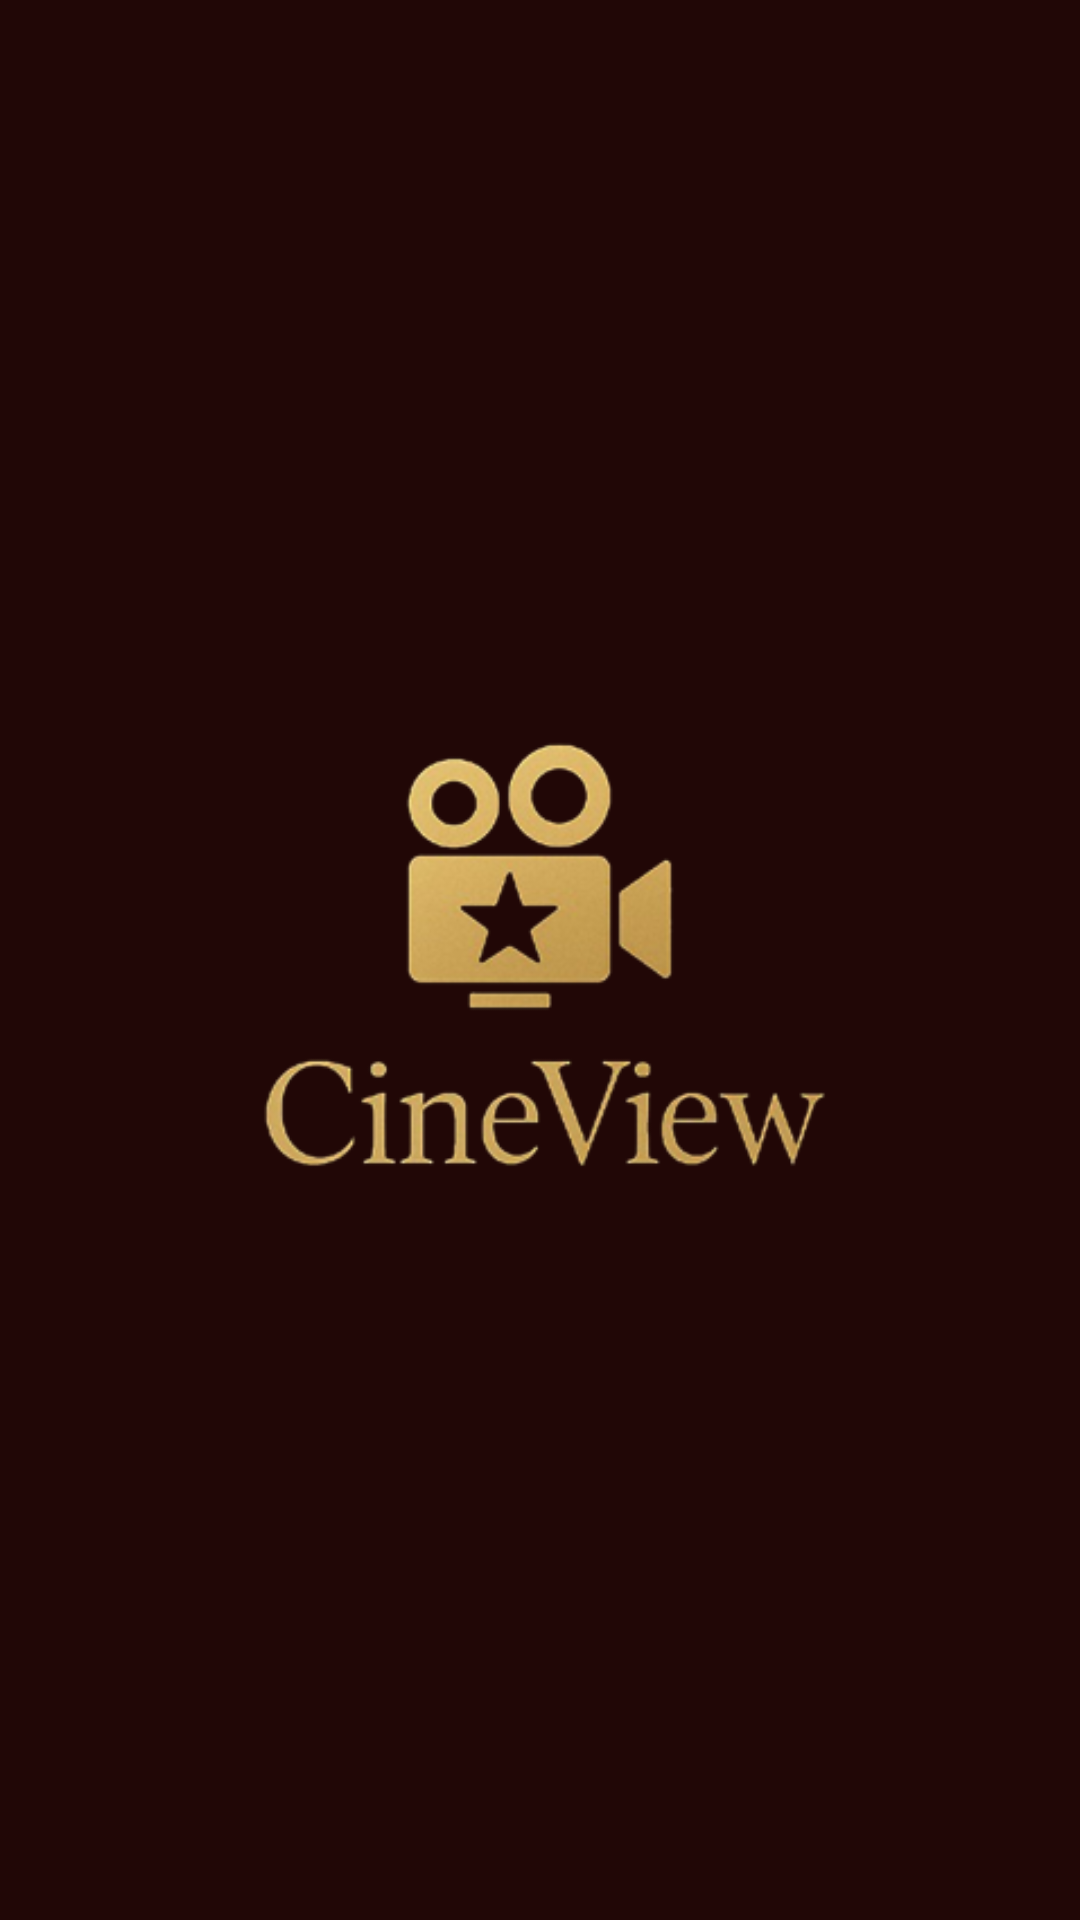

Produce the Android XML layout that renders to this screen, including the resource entries it uses.
<!-- AndroidManifest.xml: application theme Theme.CineView -->
<!-- res/layout/activity_splashscreen.xml -->
<?xml version="1.0" encoding="utf-8"?>
<RelativeLayout
    xmlns:android="http://schemas.android.com/apk/res/android"
    xmlns:app="http://schemas.android.com/apk/res-auto"
    xmlns:tools="http://schemas.android.com/tools"
    android:id="@+id/splashscreen"
    android:layout_width="match_parent"
    android:layout_height="match_parent"
    android:gravity="center"
    android:background="#210706"
    tools:context=".Activities.SplashScreen">

    <ImageView
        android:id="@+id/logo"
        android:layout_width="280dp"
        android:layout_height="280dp"
        android:src="@drawable/logocineview"
        android:layout_centerVertical="true"
        android:layout_alignParentLeft="true"
        android:layout_alignParentStart="true"
        />

</RelativeLayout>
<!-- resources referenced by this layout -->
<resources>
  <!-- drawable logocineview: png bitmap (drawable, 40264 bytes) -->
  <style name="Theme.CineView" parent="Base.Theme.CineView" />
  <style name="Base.Theme.CineView" parent="Theme.Material3.DayNight.NoActionBar">
          
          
          <item name="colorSecondaryContainer">#D4AF37</item>
          <item name="android:statusBarColor">@color/white</item>
          <item name="android:navigationBarColor">#1C1C1E</item>
          <item name="android:windowIsTranslucent">true</item>
      </style>
  <!-- not gathered from this repository: default colours our renderer supplied (Android Studio template values) -->
  <color name="white">#FFFFFFFF</color>
</resources>
